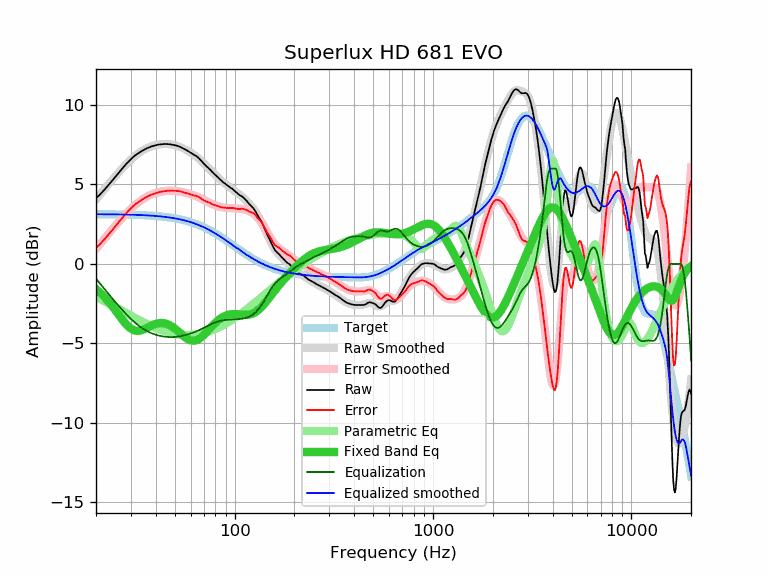

The file beside this chart, header and first rows:
frequency, raw, error, smoothed, error_smoothed, equalization, parametric_eq, equalized_raw, equalized_smoothed, target
20, 4.13, 1.00, 4.05, 0.93, -0.93, -1.59, 3.20, 3.12, 3.13
21, 4.38, 1.26, 4.38, 1.25, -1.25, -1.81, 3.13, 3.12, 3.12
22, 4.65, 1.53, 4.68, 1.56, -1.56, -2.06, 3.09, 3.12, 3.12
23, 4.93, 1.81, 4.98, 1.86, -1.86, -2.33, 3.07, 3.12, 3.12
24, 5.20, 2.08, 5.25, 2.13, -2.13, -2.62, 3.06, 3.12, 3.12
25, 5.47, 2.35, 5.51, 2.40, -2.40, -2.91, 3.07, 3.11, 3.11
26, 5.73, 2.62, 5.75, 2.64, -2.64, -3.20, 3.09, 3.11, 3.11
27, 5.97, 2.86, 5.98, 2.87, -2.87, -3.47, 3.10, 3.11, 3.11
28, 6.20, 3.10, 6.19, 3.09, -3.09, -3.72, 3.11, 3.10, 3.10
29, 6.41, 3.31, 6.38, 3.28, -3.28, -3.92, 3.13, 3.10, 3.10
30, 6.59, 3.50, 6.56, 3.46, -3.46, -4.08, 3.12, 3.09, 3.09
31, 6.76, 3.67, 6.72, 3.63, -3.63, -4.17, 3.13, 3.09, 3.09
32, 6.89, 3.81, 6.86, 3.78, -3.78, -4.22, 3.11, 3.08, 3.08
33, 7.00, 3.92, 6.99, 3.91, -3.91, -4.21, 3.09, 3.08, 3.08
34, 7.10, 4.03, 7.10, 4.03, -4.03, -4.18, 3.07, 3.07, 3.07
35, 7.19, 4.13, 7.19, 4.13, -4.13, -4.11, 3.06, 3.06, 3.06
36, 7.27, 4.22, 7.27, 4.22, -4.22, -4.04, 3.05, 3.05, 3.05
37, 7.33, 4.28, 7.34, 4.29, -4.29, -3.96, 3.03, 3.05, 3.05
38, 7.39, 4.35, 7.40, 4.36, -4.36, -3.89, 3.03, 3.04, 3.04
39, 7.43, 4.40, 7.44, 4.42, -4.42, -3.83, 3.01, 3.03, 3.03
40, 7.47, 4.45, 7.48, 4.46, -4.46, -3.78, 3.01, 3.02, 3.02
41, 7.50, 4.50, 7.50, 4.50, -4.50, -3.74, 3.00, 3.00, 3.00
42, 7.52, 4.53, 7.52, 4.53, -4.53, -3.72, 2.99, 2.99, 2.99
43, 7.53, 4.55, 7.54, 4.56, -4.56, -3.72, 2.97, 2.98, 2.98
44, 7.54, 4.57, 7.54, 4.58, -4.58, -3.73, 2.96, 2.96, 2.96
45, 7.54, 4.59, 7.54, 4.59, -4.59, -3.76, 2.94, 2.95, 2.95
46, 7.54, 4.60, 7.54, 4.60, -4.60, -3.80, 2.93, 2.93, 2.93
47, 7.53, 4.61, 7.53, 4.61, -4.61, -3.86, 2.92, 2.92, 2.92
48, 7.51, 4.61, 7.51, 4.61, -4.61, -3.92, 2.90, 2.90, 2.90
49, 7.49, 4.61, 7.49, 4.61, -4.61, -4.00, 2.88, 2.88, 2.88
50, 7.47, 4.60, 7.47, 4.60, -4.60, -4.08, 2.87, 2.86, 2.86
51, 7.44, 4.59, 7.43, 4.59, -4.59, -4.17, 2.85, 2.84, 2.84
52, 7.41, 4.58, 7.40, 4.58, -4.58, -4.26, 2.83, 2.82, 2.82
53, 7.37, 4.57, 7.36, 4.56, -4.56, -4.35, 2.81, 2.80, 2.80
54, 7.32, 4.54, 7.32, 4.54, -4.54, -4.44, 2.78, 2.78, 2.78
55, 7.27, 4.51, 7.27, 4.52, -4.52, -4.52, 2.75, 2.76, 2.76
56, 7.22, 4.49, 7.22, 4.49, -4.49, -4.60, 2.73, 2.73, 2.73
57, 7.17, 4.46, 7.17, 4.47, -4.47, -4.67, 2.70, 2.71, 2.71
58, 7.11, 4.43, 7.12, 4.44, -4.44, -4.73, 2.67, 2.68, 2.68
59, 7.05, 4.40, 7.07, 4.41, -4.41, -4.78, 2.64, 2.65, 2.65
60, 6.99, 4.36, 7.01, 4.38, -4.38, -4.81, 2.61, 2.63, 2.63
61, 6.94, 4.34, 6.95, 4.35, -4.35, -4.83, 2.59, 2.60, 2.60
62, 6.88, 4.31, 6.89, 4.32, -4.32, -4.84, 2.56, 2.57, 2.57
63, 6.83, 4.29, 6.82, 4.29, -4.29, -4.83, 2.54, 2.54, 2.54
64, 6.79, 4.28, 6.76, 4.25, -4.25, -4.81, 2.53, 2.50, 2.50
65, 6.72, 4.25, 6.69, 4.22, -4.22, -4.77, 2.50, 2.47, 2.47
66, 6.65, 4.21, 6.62, 4.18, -4.18, -4.73, 2.47, 2.44, 2.44
67, 6.56, 4.15, 6.55, 4.14, -4.14, -4.68, 2.42, 2.41, 2.41
68, 6.48, 4.11, 6.47, 4.10, -4.10, -4.61, 2.38, 2.37, 2.37
69, 6.38, 4.04, 6.40, 4.06, -4.06, -4.54, 2.32, 2.34, 2.34
70, 6.30, 4.00, 6.32, 4.02, -4.02, -4.47, 2.28, 2.30, 2.30
71, 6.22, 3.96, 6.24, 3.98, -3.98, -4.39, 2.24, 2.26, 2.26
72, 6.15, 3.92, 6.16, 3.94, -3.94, -4.31, 2.21, 2.23, 2.23
73, 6.08, 3.89, 6.09, 3.90, -3.90, -4.23, 2.18, 2.19, 2.19
74, 6.02, 3.87, 6.01, 3.86, -3.86, -4.15, 2.16, 2.15, 2.15
75, 5.95, 3.84, 5.94, 3.83, -3.83, -4.07, 2.12, 2.11, 2.11
76, 5.88, 3.81, 5.87, 3.79, -3.79, -3.99, 2.08, 2.07, 2.07
77, 5.79, 3.76, 5.79, 3.76, -3.76, -3.92, 2.03, 2.03, 2.03
78, 5.72, 3.73, 5.72, 3.73, -3.73, -3.84, 1.99, 1.99, 1.99
79, 5.65, 3.70, 5.66, 3.70, -3.70, -3.77, 1.94, 1.95, 1.95
... 553 more rows
